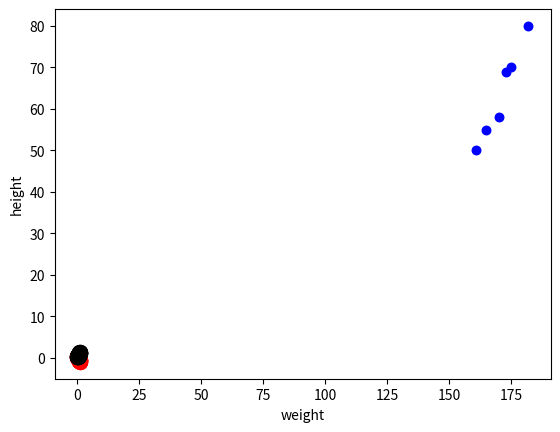

Reproduce this figure in Python.
import matplotlib.pyplot as plt
import numpy as np
#散点图函数中各参数的含义
#plt.scatter(x, y, s, c ,marker, alpha)。在散点图函数中应当有x,y,s,c,marker,alpha这几个参数
#其中：x,y代标x轴和y轴的数据，s 代标点的面积，c代标点的颜色，marker代标点的形状，alpha代表透明度
# 身高与体重的数据
height = [161, 170, 182, 175, 173, 165]
weight = [50, 58, 80, 70, 69, 55]

# 散点图,marker可取的值有：“.”代标点，“，”代表像素，“o”代表圆，等等
plt.scatter(height, weight,s=150,color='blue',marker='.')
plt.ylabel("height")#代表x坐标轴的名字
plt.xlabel("weight")#代表y坐标轴的名字

# 展示图表
plt.show()

N=100
x= np.random.random(N)
y= -x+np.random.random(N)*0.5
plt.scatter(x,y,s=100,color="red",marker="o")
plt.show()

x_1=np.random.random(N)
y_1=x_1+np.random.random(N)*0.5
plt.scatter(x_1,y_1,s=100,color="black",marker="o")
plt.show()

